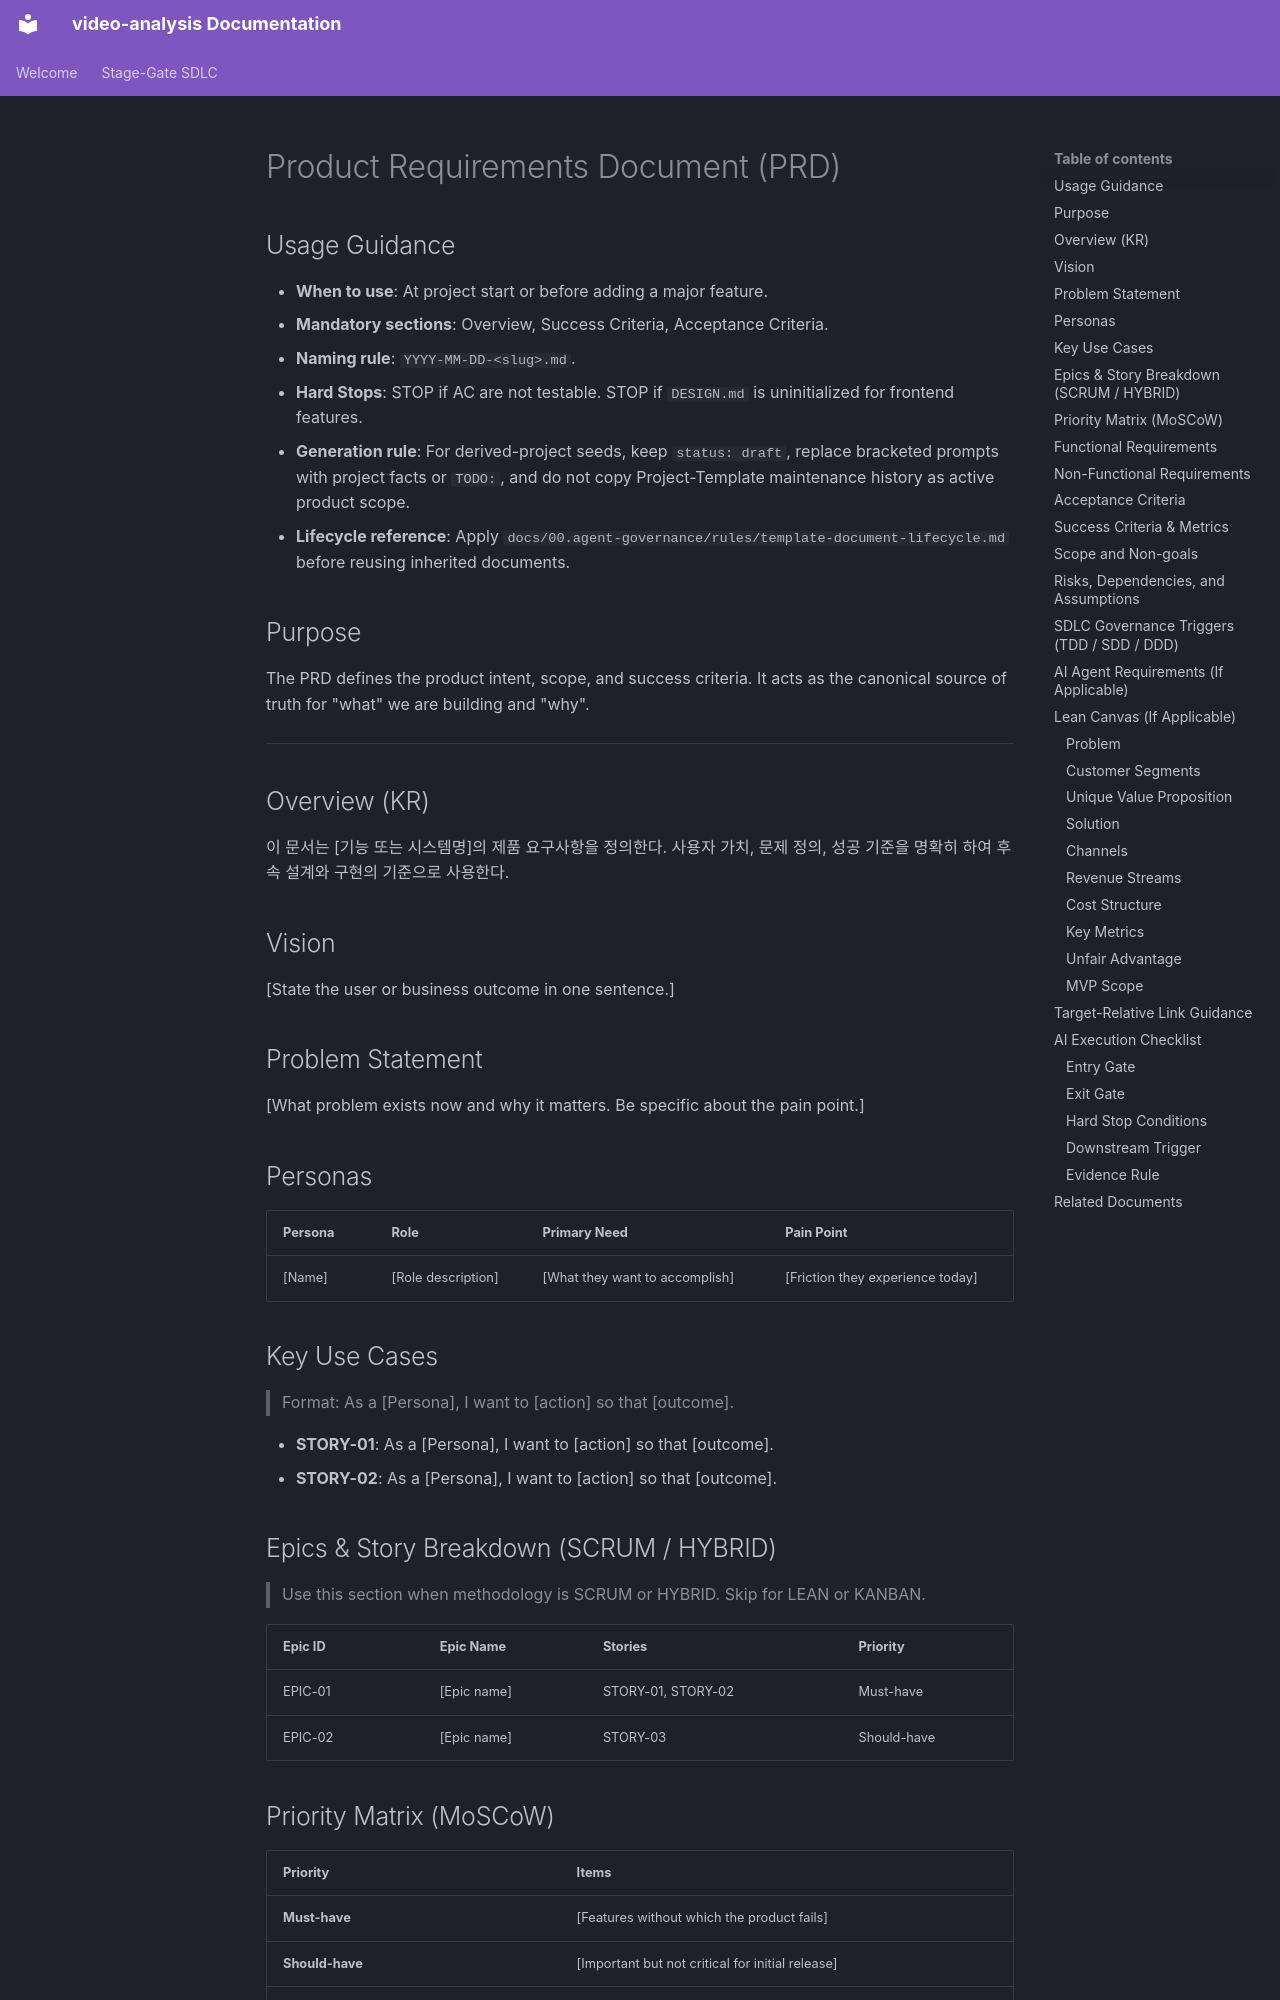

repository: buenhyden/video-analysis · page: 99.templates/prd.template/index.html · generator: mkdocs

---
title: <string>
version: <string>
owner: <string>
layer: product
stage: 01
status: draft
last-updated: YYYY-MM-DD
methodology: HYBRID
---

# Product Requirements Document (PRD)

<!-- Target: docs/01.requirements/YYYY-MM-DD-<slug>.md -->

## Usage Guidance

- **When to use**: At project start or before adding a major feature.
- **Mandatory sections**: Overview, Success Criteria, Acceptance Criteria.
- **Naming rule**: `YYYY-MM-DD-<slug>.md`.
- **Hard Stops**: STOP if AC are not testable. STOP if `DESIGN.md` is uninitialized for frontend features.
- **Generation rule**: For derived-project seeds, keep `status: draft`, replace bracketed prompts with project facts or `TODO:`, and do not copy Project-Template maintenance history as active product scope.
- **Lifecycle reference**: Apply `docs/00.agent-governance/rules/template-document-lifecycle.md` before reusing inherited documents.

## Purpose

The PRD defines the product intent, scope, and success criteria. It acts as the canonical source of truth for "what" we are building and "why".

---

## Overview (KR)

이 문서는 [기능 또는 시스템명]의 제품 요구사항을 정의한다. 사용자 가치, 문제 정의, 성공 기준을 명확히 하여 후속 설계와 구현의 기준으로 사용한다.

## Vision

[State the user or business outcome in one sentence.]

## Problem Statement

[What problem exists now and why it matters. Be specific about the pain point.]

## Personas

| Persona | Role               | Primary Need                   | Pain Point                       |
| :------ | :----------------- | :----------------------------- | :------------------------------- |
| [Name]  | [Role description] | [What they want to accomplish] | [Friction they experience today] |

## Key Use Cases

> Format: As a [Persona], I want to [action] so that [outcome].

- **STORY-01**: As a [Persona], I want to [action] so that [outcome].
- **STORY-02**: As a [Persona], I want to [action] so that [outcome].

## Epics & Story Breakdown (SCRUM / HYBRID)

> Use this section when methodology is SCRUM or HYBRID. Skip for LEAN or KANBAN.

| Epic ID | Epic Name   | Stories            | Priority    |
| :------ | :---------- | :----------------- | :---------- |
| EPIC-01 | [Epic name] | STORY-01, STORY-02 | Must-have   |
| EPIC-02 | [Epic name] | STORY-03           | Should-have |
